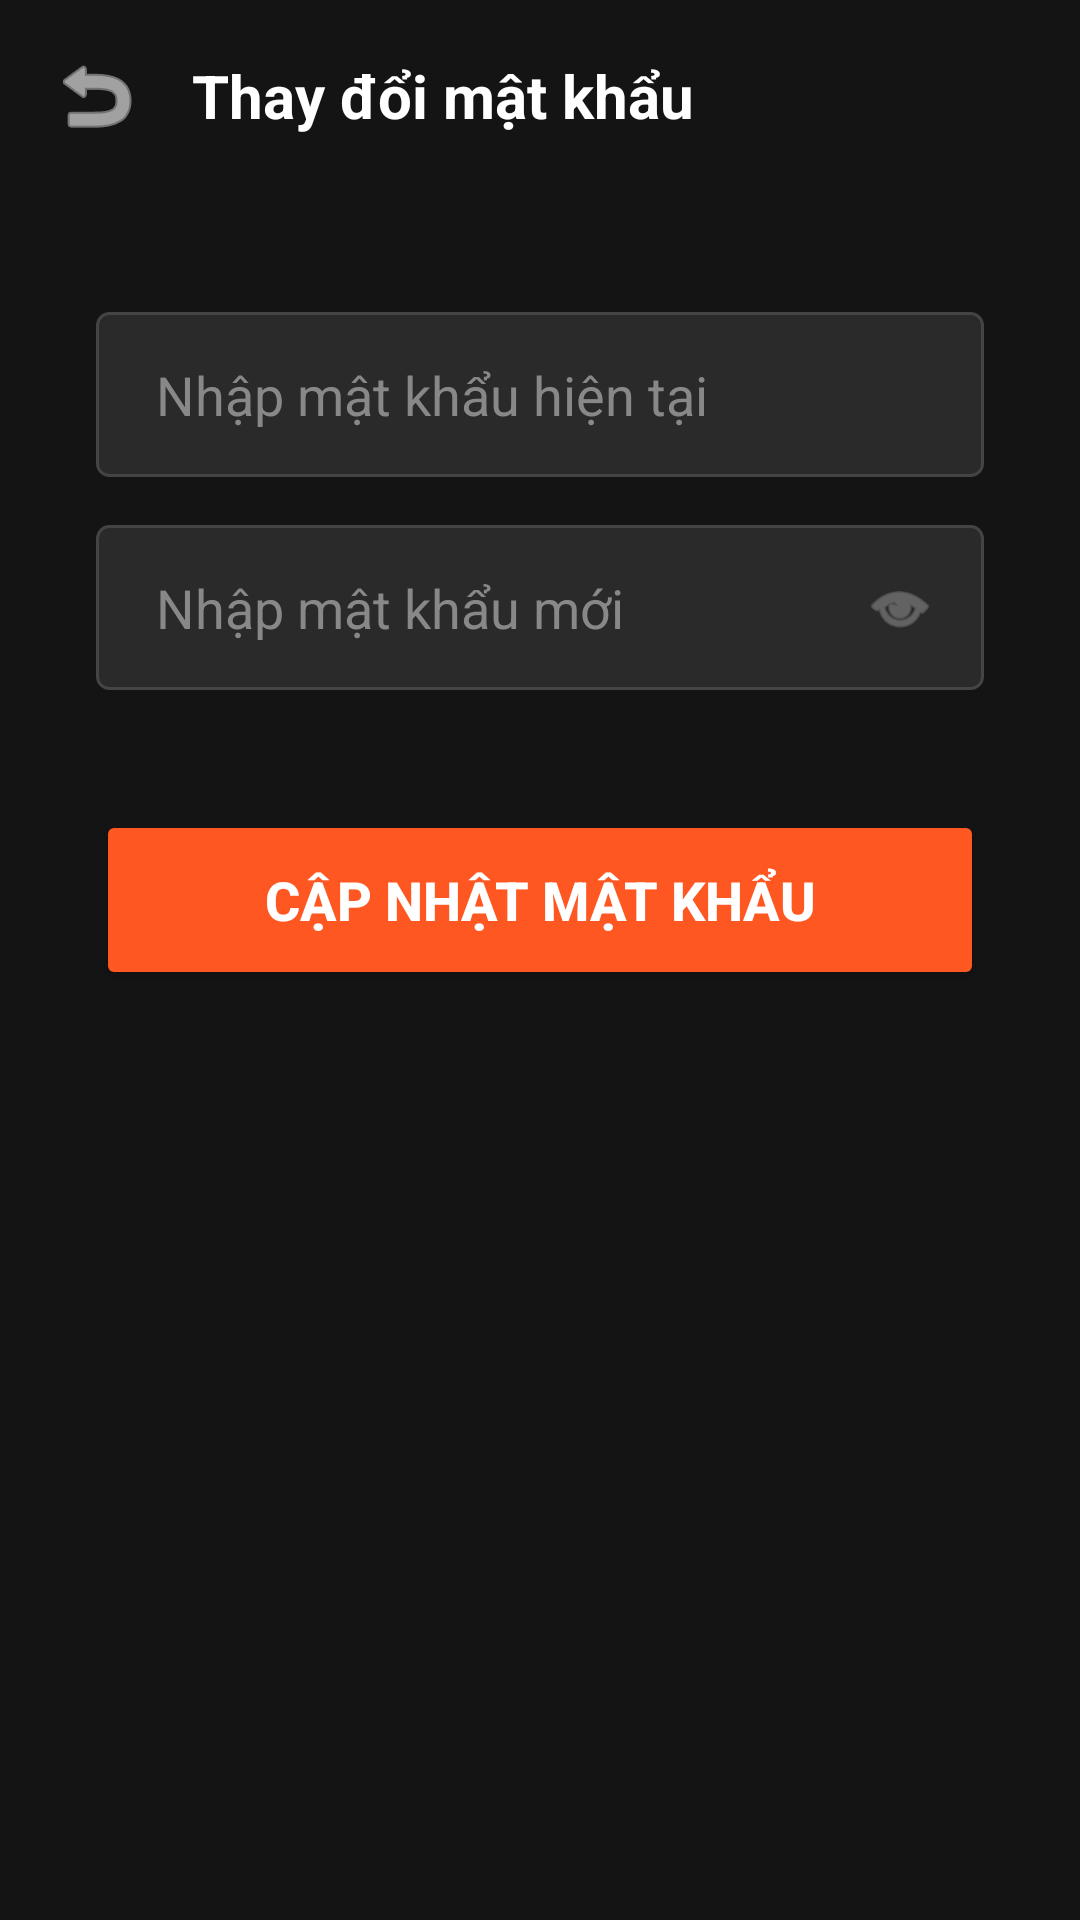

Produce the Android XML layout that renders to this screen, including the resource entries it uses.
<!-- AndroidManifest.xml: application theme Theme.AppCompat.DayNight.NoActionBar -->
<!-- res/layout/activity_change_password.xml -->
<?xml version="1.0" encoding="utf-8"?>
<androidx.constraintlayout.widget.ConstraintLayout xmlns:android="http://schemas.android.com/apk/res/android"
    xmlns:app="http://schemas.android.com/apk/res-auto"
    xmlns:tools="http://schemas.android.com/tools"
    android:layout_width="match_parent"
    android:layout_height="match_parent"
    android:background="#141414"
    tools:context=".ChangePasswordActivity">

    <LinearLayout
        android:id="@+id/layoutHeader"
        android:layout_width="match_parent"
        android:layout_height="wrap_content"
        android:orientation="horizontal"
        android:padding="16dp"
        android:gravity="center_vertical"
        app:layout_constraintTop_toTopOf="parent">

        <ImageView
            android:id="@+id/btnBackPass"
            android:layout_width="32dp"
            android:layout_height="32dp"
            android:src="@android:drawable/ic_menu_revert"
            app:tint="#FFFFFF" />

        <TextView
            android:layout_width="wrap_content"
            android:layout_height="wrap_content"
            android:layout_marginStart="16dp"
            android:text="Thay đổi mật khẩu"
            android:textColor="#FFFFFF"
            android:textSize="20sp"
            android:textStyle="bold" />
    </LinearLayout>

    <FrameLayout
        android:id="@+id/layoutOldPassword"
        android:layout_width="0dp"
        android:layout_height="55dp"
        android:layout_marginStart="32dp"
        android:layout_marginTop="40dp"
        android:layout_marginEnd="32dp"
        app:layout_constraintEnd_toEndOf="parent"
        app:layout_constraintStart_toStartOf="parent"
        app:layout_constraintTop_toBottomOf="@+id/layoutHeader">

        <EditText
            android:id="@+id/edtOldPassword"
            android:layout_width="match_parent"
            android:layout_height="match_parent"
            android:background="@drawable/bg_input_field"
            android:hint="Nhập mật khẩu hiện tại"
            android:inputType="textPassword"
            android:paddingStart="20dp"
            android:paddingEnd="20dp"
            android:textColor="#FFFFFF"
            android:textColorHint="#888888" />
    </FrameLayout>

    <FrameLayout
        android:id="@+id/layoutNewPassword"
        android:layout_width="0dp"
        android:layout_height="55dp"
        android:layout_marginStart="32dp"
        android:layout_marginTop="16dp"
        android:layout_marginEnd="32dp"
        app:layout_constraintEnd_toEndOf="parent"
        app:layout_constraintStart_toStartOf="parent"
        app:layout_constraintTop_toBottomOf="@+id/layoutOldPassword">

        <EditText
            android:id="@+id/edtNewPassword"
            android:layout_width="match_parent"
            android:layout_height="match_parent"
            android:background="@drawable/bg_input_field"
            android:hint="Nhập mật khẩu mới"
            android:inputType="textPassword"
            android:paddingStart="20dp"
            android:paddingEnd="60dp"
            android:textColor="#FFFFFF"
            android:textColorHint="#888888" />

        <ImageView
            android:id="@+id/imgTogglePassword"
            android:layout_width="40dp"
            android:layout_height="match_parent"
            android:layout_gravity="end|center_vertical"
            android:layout_marginEnd="8dp"
            android:padding="8dp"
            android:src="@android:drawable/ic_menu_view"
            app:tint="#888888" />
    </FrameLayout>

    <Button
        android:id="@+id/btnSavePassword"
        android:layout_width="0dp"
        android:layout_height="60dp"
        android:layout_marginStart="32dp"
        android:layout_marginTop="40dp"
        android:layout_marginEnd="32dp"
        android:backgroundTint="#FF5722"
        android:text="CẬP NHẬT MẬT KHẨU"
        android:textColor="#FFFFFF"
        android:textSize="18sp"
        android:textStyle="bold"
        app:layout_constraintEnd_toEndOf="parent"
        app:layout_constraintStart_toStartOf="parent"
        app:layout_constraintTop_toBottomOf="@+id/layoutNewPassword" />

</androidx.constraintlayout.widget.ConstraintLayout>
<!-- resources referenced by this layout -->
<resources>
  <!-- drawable bg_input_field (drawable) -->
  <?xml version="1.0" encoding="utf-8"?>
  <shape xmlns:android="http://schemas.android.com/apk/res/android"
      android:shape="rectangle">
      <solid android:color="#2A2A2A" />
      <corners android:radius="4dp" />
      <stroke
          android:width="1dp"
          android:color="#444444" />
  </shape>
</resources>
